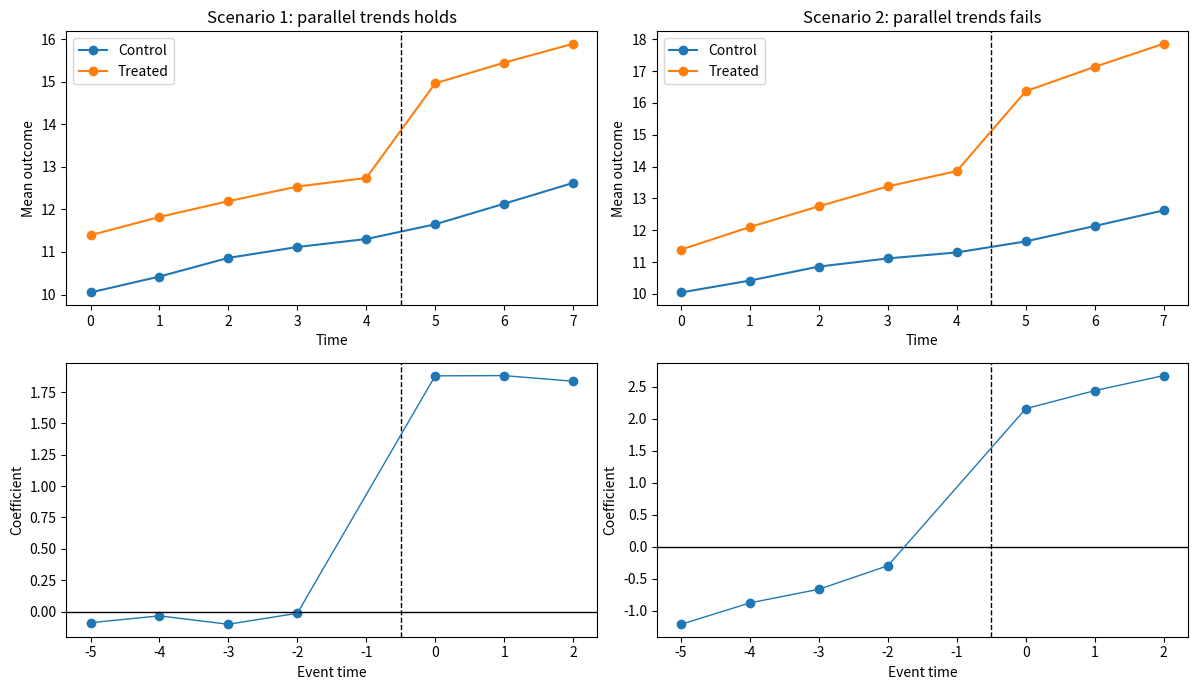

Recreate this plot in Python.
"""
Lecture 7 simulation: difference-in-differences and panel fixed effects.

This script creates two panel datasets:

1. Parallel trends holds.
2. Parallel trends fails because treated units already have a steeper
   untreated trend.

It then computes:
- the 2-by-2 DiD estimate;
- the two-way fixed effects estimate;
- simple event-study coefficients.

The script uses simulated data only. It writes no files unless --save-figures
is supplied.
"""

from __future__ import annotations

import argparse
from dataclasses import dataclass
from pathlib import Path

import numpy as np
import pandas as pd


@dataclass
class ScenarioResult:
    name: str
    data: pd.DataFrame
    did: float
    twfe: float
    true_effect: float
    event_study: pd.DataFrame


def simulate_panel(
    *,
    parallel_trends: bool,
    n_units: int = 600,
    n_periods: int = 8,
    treatment_start: int = 5,
    tau: float = 2.0,
    seed: int = 123,
) -> pd.DataFrame:
    """Simulate a balanced panel with one treated cohort and never-treated controls."""
    rng = np.random.default_rng(seed)

    units = np.arange(n_units)
    periods = np.arange(n_periods)
    treated_unit = units >= n_units // 2

    unit_fe = rng.normal(loc=0.0, scale=1.0, size=n_units)
    # A common time path shared by treated and controls.
    time_fe = 0.35 * periods + 0.12 * np.sin(periods)

    rows = []
    for i in units:
        for t in periods:
            treated_group = int(treated_unit[i])
            post = int(t >= treatment_start)
            treatment = treated_group * post

            untreated_trend_violation = 0.0
            if not parallel_trends:
                # This is the violation: treated units would have grown faster
                # even if the policy had never happened.
                untreated_trend_violation = 0.28 * treated_group * t

            y0 = (
                10.0
                + 1.4 * treated_group
                + unit_fe[i]
                + time_fe[t]
                + untreated_trend_violation
                + rng.normal(loc=0.0, scale=0.7)
            )
            y = y0 + tau * treatment

            rows.append(
                {
                    "unit": i,
                    "time": t,
                    "treated_group": treated_group,
                    "post": post,
                    "treatment": treatment,
                    "event_time": t - treatment_start if treated_group else np.nan,
                    "y0": y0,
                    "y": y,
                    "true_tau": tau if treatment else 0.0,
                }
            )

    return pd.DataFrame(rows)


def did_2x2(df: pd.DataFrame) -> float:
    """Compute the 2-by-2 DiD estimate from group-period means."""
    means = (
        df.groupby(["treated_group", "post"], as_index=True)["y"]
        .mean()
        .unstack("post")
    )
    treated_change = means.loc[1, 1] - means.loc[1, 0]
    control_change = means.loc[0, 1] - means.loc[0, 0]
    return float(treated_change - control_change)


def ols(y: np.ndarray, x: np.ndarray) -> np.ndarray:
    """Return least-squares coefficients."""
    beta, *_ = np.linalg.lstsq(x, y, rcond=None)
    return beta


def design_matrix_twfe(df: pd.DataFrame, treatment_col: str = "treatment") -> tuple[np.ndarray, list[str]]:
    """Build an OLS design matrix with treatment, unit FE, and time FE."""
    unit_dummies = pd.get_dummies(df["unit"], prefix="unit", drop_first=True, dtype=float)
    time_dummies = pd.get_dummies(df["time"], prefix="time", drop_first=True, dtype=float)

    x = pd.concat(
        [
            pd.Series(1.0, index=df.index, name="const"),
            df[[treatment_col]].astype(float),
            unit_dummies,
            time_dummies,
        ],
        axis=1,
    )
    return x.to_numpy(), list(x.columns)


def twfe_estimate(df: pd.DataFrame) -> float:
    """Estimate y on treatment plus unit and time fixed effects."""
    y = df["y"].to_numpy()
    x, names = design_matrix_twfe(df, treatment_col="treatment")
    beta = ols(y, x)
    return float(beta[names.index("treatment")])


def event_study(df: pd.DataFrame, treatment_start: int = 5, omit_event_time: int = -1) -> pd.DataFrame:
    """Estimate a simple event study with unit and time fixed effects.

    The coefficients are interactions between treated-group status and event
    time. The period immediately before treatment, k=-1, is omitted.
    """
    work = df.copy()
    treated_times = sorted(
        int(k)
        for k in work.loc[work["treated_group"].eq(1), "event_time"].dropna().unique()
        if int(k) != omit_event_time
    )

    event_cols = []
    for k in treated_times:
        col = f"event_{k:+d}"
        work[col] = ((work["treated_group"] == 1) & (work["time"] - treatment_start == k)).astype(float)
        event_cols.append(col)

    unit_dummies = pd.get_dummies(work["unit"], prefix="unit", drop_first=True, dtype=float)
    time_dummies = pd.get_dummies(work["time"], prefix="time", drop_first=True, dtype=float)
    x = pd.concat(
        [
            pd.Series(1.0, index=work.index, name="const"),
            work[event_cols],
            unit_dummies,
            time_dummies,
        ],
        axis=1,
    )

    beta = ols(work["y"].to_numpy(), x.to_numpy())
    names = list(x.columns)
    rows = []
    for k, col in zip(treated_times, event_cols):
        rows.append({"event_time": k, "coefficient": float(beta[names.index(col)])})
    return pd.DataFrame(rows)


def summarize_scenario(name: str, df: pd.DataFrame) -> ScenarioResult:
    did = did_2x2(df)
    twfe = twfe_estimate(df)
    true_effect = df.loc[df["treatment"].eq(1), "true_tau"].mean()
    es = event_study(df)
    return ScenarioResult(
        name=name,
        data=df,
        did=did,
        twfe=twfe,
        true_effect=float(true_effect),
        event_study=es,
    )


def print_summary(result: ScenarioResult) -> None:
    print("=" * 78)
    print(result.name)
    print("-" * 78)
    print(f"True post-treatment effect among treated: {result.true_effect: .3f}")
    print(f"2-by-2 DiD estimate:                  {result.did: .3f}")
    print(f"TWFE estimate:                        {result.twfe: .3f}")
    print()

    pre = result.event_study[result.event_study["event_time"] < 0]
    post = result.event_study[result.event_study["event_time"] >= 0]
    print("Event-study coefficients relative to k=-1")
    print("Pre-treatment leads:")
    print(pre.to_string(index=False, float_format=lambda x: f"{x: .3f}"))
    print("Post-treatment coefficients:")
    print(post.to_string(index=False, float_format=lambda x: f"{x: .3f}"))
    print()


def make_plots(results: list[ScenarioResult], *, save_figures: bool, show: bool) -> None:
    """Plot group means and event-study coefficients if matplotlib is available."""
    try:
        import matplotlib.pyplot as plt
    except ImportError:
        print("matplotlib is not installed; skipping plots.")
        return

    fig, axes = plt.subplots(2, len(results), figsize=(12, 7), sharex=False)
    if len(results) == 1:
        axes = np.array([[axes[0]], [axes[1]]])

    for col, result in enumerate(results):
        means = (
            result.data.groupby(["time", "treated_group"], as_index=False)["y"]
            .mean()
            .replace({"treated_group": {0: "Control", 1: "Treated"}})
        )
        for label, sub in means.groupby("treated_group"):
            axes[0, col].plot(sub["time"], sub["y"], marker="o", label=label)
        axes[0, col].axvline(4.5, color="black", linestyle="--", linewidth=1)
        axes[0, col].set_title(result.name)
        axes[0, col].set_xlabel("Time")
        axes[0, col].set_ylabel("Mean outcome")
        axes[0, col].legend()

        es = result.event_study
        axes[1, col].axhline(0, color="black", linewidth=1)
        axes[1, col].axvline(-0.5, color="black", linestyle="--", linewidth=1)
        axes[1, col].scatter(es["event_time"], es["coefficient"])
        axes[1, col].plot(es["event_time"], es["coefficient"], linewidth=1)
        axes[1, col].set_xlabel("Event time")
        axes[1, col].set_ylabel("Coefficient")

    fig.tight_layout()

    if save_figures:
        out = Path(__file__).with_name("lecture-7-did-panel-simulation.png")
        fig.savefig(out, dpi=200)
        print(f"Saved figure to {out}")

    if show:
        plt.show()
    else:
        plt.close(fig)


def main() -> None:
    parser = argparse.ArgumentParser()
    parser.add_argument("--show", action="store_true", help="display matplotlib figures")
    parser.add_argument("--save-figures", action="store_true", help="save a PNG next to this script")
    args = parser.parse_args()

    parallel = simulate_panel(parallel_trends=True, seed=123)
    violation = simulate_panel(parallel_trends=False, seed=123)

    results = [
        summarize_scenario("Scenario 1: parallel trends holds", parallel),
        summarize_scenario("Scenario 2: parallel trends fails", violation),
    ]

    for result in results:
        print_summary(result)

    make_plots(results, save_figures=args.save_figures, show=args.show)


if __name__ == "__main__":
    main()
